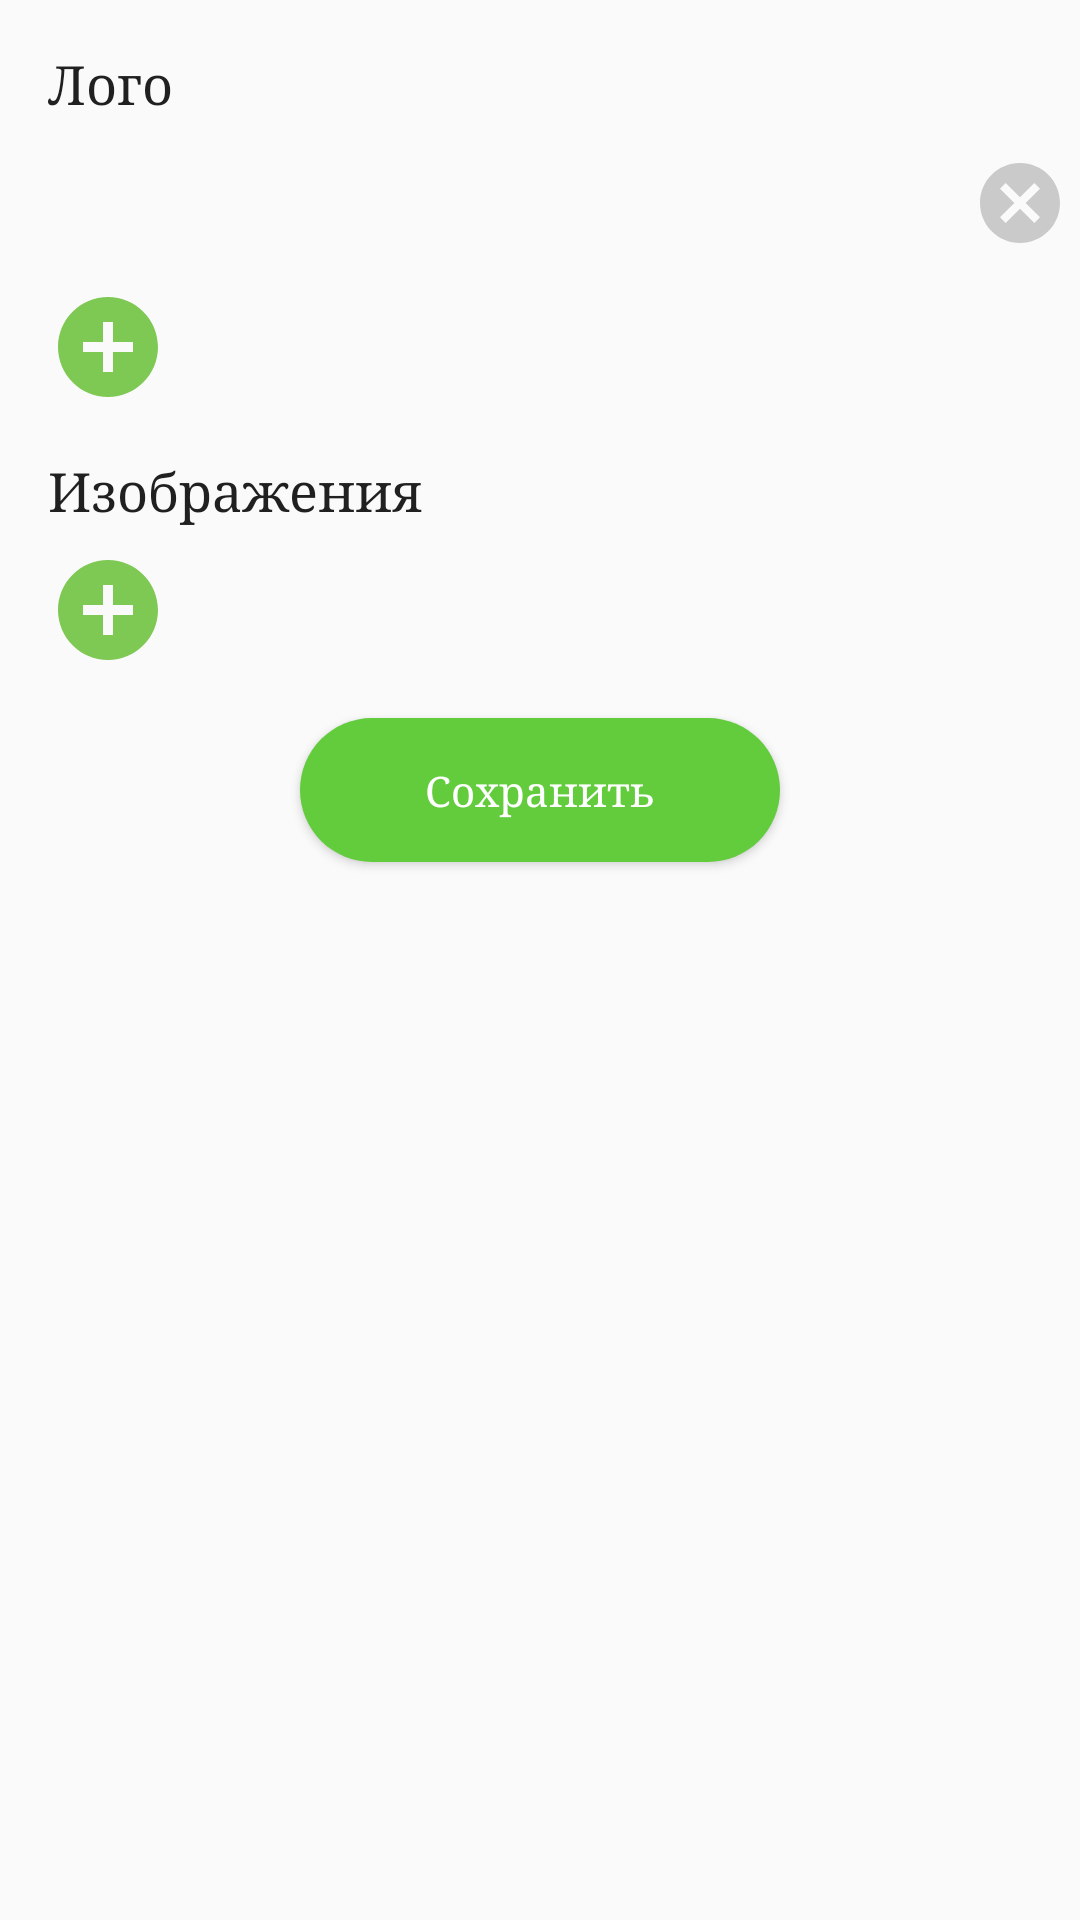

Produce the Android XML layout that renders to this screen, including the resource entries it uses.
<!-- AndroidManifest.xml: application theme AppTheme -->
<!-- res/layout/fragment_pin_photos.xml -->
<?xml version="1.0" encoding="utf-8"?>
<androidx.core.widget.NestedScrollView
        xmlns:android="http://schemas.android.com/apk/res/android"
        xmlns:tools="http://schemas.android.com/tools"
        android:layout_width="match_parent"
        android:layout_height="match_parent"
        tools:context=".ui.addEditPin.PinPhotosFragment">
    <LinearLayout
            android:layout_width="match_parent"
            android:layout_height="match_parent"
            android:orientation="vertical"
    >

        <TextView
                android:layout_width="wrap_content"
                android:layout_height="wrap_content"
                android:text="@string/logo"
                android:textColor="@color/textColor"
                android:textSize="18sp"
                android:layout_marginTop="@dimen/standard_16"
                android:layout_marginStart="@dimen/standard_16"/>

        <RelativeLayout
                android:id="@+id/layout_pin_photos_logo"
                android:layout_width="wrap_content"
                android:layout_height="wrap_content"
                android:layout_marginTop="@dimen/standard_8">
            <ImageView
                    android:id="@+id/iv_pin_photos_logo"
                    android:layout_width="wrap_content"
                    android:layout_height="wrap_content"
                    android:scaleType="centerInside"
                    android:layout_margin="@dimen/standard_16"/>
            <ImageButton
                    android:id="@+id/btn_pin_photos_logo_delete"
                    android:layout_width="wrap_content"
                    android:layout_height="wrap_content"
                    android:layout_alignParentEnd="true"
                    android:background="@color/transparent"
                    android:src="@drawable/ic_cancel_gray"
                    android:layout_margin="@dimen/standard_4"/>
        </RelativeLayout>

        <ImageButton
                android:id="@+id/btn_pin_photos_add_logo"
                android:layout_width="wrap_content"
                android:layout_height="wrap_content"
                android:layout_marginTop="@dimen/standard_8"
                android:layout_marginStart="@dimen/standard_16"
                android:src="@drawable/ic_add_circle_green"
                android:background="@color/transparent"/>

        <TextView
                android:layout_width="wrap_content"
                android:layout_height="wrap_content"
                android:text="@string/photo"
                android:textColor="@color/textColor"
                android:textSize="18sp"
                android:layout_marginTop="@dimen/standard_16"
                android:layout_marginStart="@dimen/standard_16"/>

        <androidx.recyclerview.widget.RecyclerView
                android:id="@+id/rv_pin_photos"
                android:layout_width="match_parent"
                android:layout_height="wrap_content"
                android:overScrollMode="never"/>

        <ImageButton
                android:id="@+id/btn_pin_photos_add_photo"
                android:layout_width="wrap_content"
                android:layout_height="wrap_content"
                android:layout_marginTop="@dimen/standard_8"
                android:layout_marginStart="@dimen/standard_16"
                android:src="@drawable/ic_add_circle_green"
                android:background="@color/transparent"/>

        <Button
                android:id="@+id/btn_pin_photos_save"
                android:layout_width="160dp"
                android:layout_height="wrap_content"
                android:layout_gravity="center_horizontal"
                android:text="@string/save"
                android:textAllCaps="false"
                android:textColor="@color/white"
                android:background="@drawable/rounded_corner_active_button"
                android:layout_margin="@dimen/standard_16"/>

    </LinearLayout>
</androidx.core.widget.NestedScrollView>
<!-- resources referenced by this layout -->
<resources>
  <color name="textColor">#202020</color>
  <color name="transparent">#00ffffff</color>
  <color name="white">#ffffff</color>
  <dimen name="standard_16">16dp</dimen>
  <dimen name="standard_4">4dp</dimen>
  <dimen name="standard_8">8dp</dimen>
  <!-- drawable ic_add_circle_green (drawable) -->
  <vector android:height="40dp" android:tint="#7EC854"
      android:viewportHeight="24.0" android:viewportWidth="24.0"
      android:width="40dp" xmlns:android="http://schemas.android.com/apk/res/android">
      <path android:fillColor="#FF000000" android:pathData="M12,2C6.48,2 2,6.48 2,12s4.48,10 10,10 10,-4.48 10,-10S17.52,2 12,2zM17,13h-4v4h-2v-4L7,13v-2h4L11,7h2v4h4v2z"/>
  </vector>
  <!-- drawable ic_cancel_gray (drawable) -->
  <vector android:height="32dp" android:tint="#CACACA"
      android:viewportHeight="24.0" android:viewportWidth="24.0"
      android:width="32dp" xmlns:android="http://schemas.android.com/apk/res/android">
      <path android:fillColor="#FF000000" android:pathData="M12,2C6.47,2 2,6.47 2,12s4.47,10 10,10 10,-4.47 10,-10S17.53,2 12,2zM17,15.59L15.59,17 12,13.41 8.41,17 7,15.59 10.59,12 7,8.41 8.41,7 12,10.59 15.59,7 17,8.41 13.41,12 17,15.59z"/>
  </vector>
  <!-- drawable rounded_corner_active_button (drawable) -->
  <?xml version="1.0" encoding="utf-8"?>
  
  <shape
      xmlns:android="http://schemas.android.com/apk/res/android"
      android:shape="rectangle">
      <corners android:radius="24dp" />
      <solid android:color="@color/mainBackgroundColor"/>
  </shape>
  <string name="logo">Лого</string>
  <string name="photo">Изображения</string>
  <string name="save">Сохранить</string>
  <style name="AppTheme" parent="Theme.AppCompat.Light.DarkActionBar">
          
          <item name="colorPrimary">@color/colorPrimary</item>
          <item name="colorPrimaryDark">@color/colorPrimaryDark</item>
          <item name="colorAccent">@color/colorAccent</item>
          <item name="windowActionBar">false</item>
          <item name="windowNoTitle">true</item>
          <item name="android:typeface">serif</item>
      </style>
  <color name="mainBackgroundColor">#62CC3D</color>
  <color name="colorPrimary">#62CC3D</color>
  <color name="colorPrimaryDark">#62CC3D</color>
  <color name="colorAccent">#62CC3D</color>
</resources>
